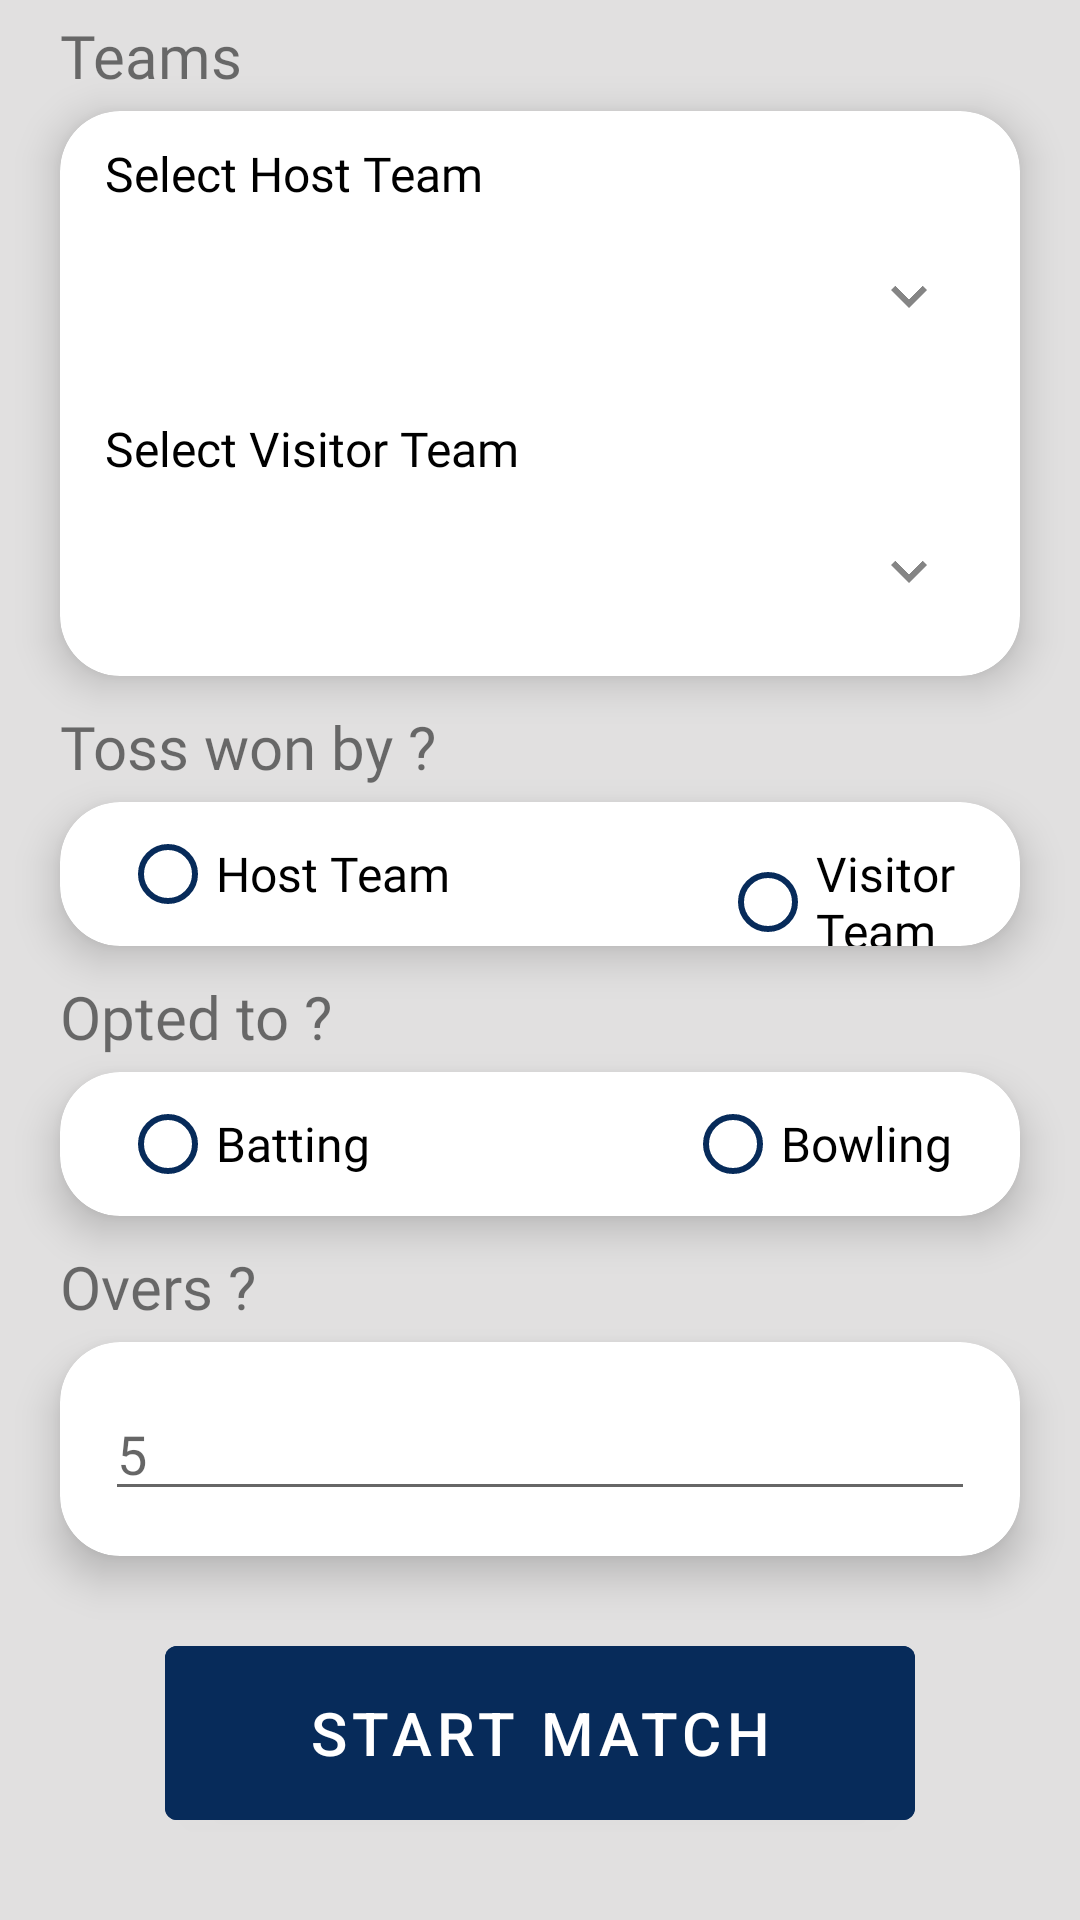

Write the Android layout XML for this screen, with the resource values it uses.
<!-- AndroidManifest.xml: fallback theme Theme.MaterialComponents.DayNight.NoActionBar -->
<!-- res/layout/fragment_home.xml -->
<?xml version="1.0" encoding="utf-8"?>
<androidx.constraintlayout.widget.ConstraintLayout xmlns:android="http://schemas.android.com/apk/res/android"
    xmlns:app="http://schemas.android.com/apk/res-auto"
    xmlns:tools="http://schemas.android.com/tools"
    android:layout_width="match_parent"
    android:layout_height="match_parent"
    android:background="@color/bgScreenColor"
    tools:context=".HomeFragment">

    <LinearLayout
        android:id="@+id/linearLayout1"
        android:layout_width="match_parent"
        android:layout_height="wrap_content"
        android:orientation="horizontal"
        app:layout_constraintEnd_toEndOf="parent"
        app:layout_constraintStart_toStartOf="parent"
        app:layout_constraintTop_toTopOf="parent">

        <TextView
            android:id="@+id/tvTeam"
            android:layout_width="wrap_content"
            android:layout_height="wrap_content"
            android:layout_marginStart="20dp"
            android:layout_marginTop="5dp"
            android:fontFamily="@font/oswaldbold"
            android:text="@string/teams_heading"
            android:textSize="20sp" />
    </LinearLayout>

    <androidx.cardview.widget.CardView
        android:id="@+id/cardViewTeams"
        android:layout_width="match_parent"
        android:layout_height="wrap_content"
        android:layout_marginStart="20dp"
        android:layout_marginTop="5dp"
        android:layout_marginEnd="20dp"
        app:cardCornerRadius="20dp"
        app:cardElevation="8dp"
        app:layout_constraintEnd_toEndOf="parent"
        app:layout_constraintStart_toStartOf="parent"
        app:layout_constraintTop_toBottomOf="@+id/linearLayout1">

        <LinearLayout
            android:layout_width="match_parent"
            android:layout_height="wrap_content"
            android:layout_marginStart="15dp"
            android:layout_marginTop="5dp"
            android:layout_marginEnd="15dp"
            android:layout_marginBottom="5dp"
            android:orientation="vertical">

            <TextView
                android:id="@+id/tvHostTeam"
                android:layout_width="wrap_content"
                android:layout_height="wrap_content"
                android:layout_marginTop="5dp"
                android:fontFamily="@font/oswaldregular"
                android:text="Select Host Team"
                android:textColor="@color/black"
                android:textSize="16sp" />

            <Spinner
                android:id="@+id/spinnerHostTeam"
                android:layout_width="match_parent"
                android:layout_height="60dp"
                android:background="@drawable/spinner_style" />

            <TextView
                android:id="@+id/tvVisitorTeam"
                android:layout_width="wrap_content"
                android:layout_height="wrap_content"
                android:layout_marginTop="10dp"
                android:fontFamily="@font/oswaldregular"
                android:text="Select Visitor Team"
                android:textColor="@color/black"
                android:textSize="16sp" />

            <Spinner
                android:id="@+id/spinnerVisitorTeam"
                android:layout_width="match_parent"
                android:layout_height="60dp"
                android:background="@drawable/spinner_style" />

        </LinearLayout>

    </androidx.cardview.widget.CardView>

    <LinearLayout
        android:id="@+id/linearLayout2"
        android:layout_width="match_parent"
        android:layout_height="wrap_content"
        android:layout_marginTop="10dp"
        android:orientation="horizontal"
        app:layout_constraintEnd_toEndOf="parent"
        app:layout_constraintStart_toStartOf="parent"
        app:layout_constraintTop_toBottomOf="@+id/cardViewTeams">

        <TextView
            android:id="@+id/tvToss"
            android:layout_width="wrap_content"
            android:layout_height="wrap_content"
            android:layout_marginStart="20dp"
            android:fontFamily="@font/oswaldbold"
            android:text="Toss won by ?"
            android:textSize="20sp" />

    </LinearLayout>

    <androidx.cardview.widget.CardView
        android:id="@+id/cardViewToss"
        android:layout_width="match_parent"
        android:layout_height="wrap_content"
        android:layout_marginStart="20dp"
        android:layout_marginTop="5dp"
        android:layout_marginEnd="20dp"
        app:cardCornerRadius="20dp"
        app:cardElevation="8dp"
        app:layout_constraintEnd_toEndOf="parent"
        app:layout_constraintStart_toStartOf="parent"
        app:layout_constraintTop_toBottomOf="@+id/linearLayout2">

        <LinearLayout
            android:layout_width="match_parent"
            android:layout_height="wrap_content"
            android:orientation="vertical">

            <RadioGroup
                android:id="@+id/radioGroupToss"
                android:layout_width="wrap_content"
                android:layout_height="wrap_content"
                android:orientation="horizontal">

                <RadioButton
                    android:id="@+id/radioBtnHostToss"
                    android:layout_width="wrap_content"
                    android:layout_height="48dp"
                    android:layout_marginStart="20dp"
                    android:buttonTint="@color/main_color"
                    android:fontFamily="@font/oswaldregular"
                    android:text="Host Team"
                    android:textSize="16sp"
                    app:buttonTint="@color/main_color" />

                <RadioButton
                    android:id="@+id/radioBtnVistorToss"
                    android:layout_width="wrap_content"
                    android:layout_height="48dp"
                    android:layout_marginStart="90dp"
                    android:buttonTint="@color/main_color"
                    android:fontFamily="@font/oswaldregular"
                    android:text="Visitor Team"
                    android:textSize="16sp"
                    app:buttonTint="@color/main_color" />
            </RadioGroup>

        </LinearLayout>

    </androidx.cardview.widget.CardView>

    <LinearLayout
        android:id="@+id/linearLayout3"
        android:layout_width="match_parent"
        android:layout_height="wrap_content"
        android:layout_marginTop="10dp"
        android:orientation="horizontal"
        app:layout_constraintEnd_toEndOf="parent"
        app:layout_constraintStart_toStartOf="parent"
        app:layout_constraintTop_toBottomOf="@+id/cardViewToss">

        <TextView
            android:id="@+id/tvOpted"
            android:layout_width="wrap_content"
            android:layout_height="wrap_content"
            android:layout_marginStart="20dp"
            android:fontFamily="@font/oswaldbold"
            android:text="Opted to ?"
            android:textSize="20sp" />

    </LinearLayout>

    <androidx.cardview.widget.CardView
        android:id="@+id/cardViewOpt"
        android:layout_width="match_parent"
        android:layout_height="wrap_content"
        android:layout_marginStart="20dp"
        android:layout_marginTop="5dp"
        android:layout_marginEnd="20dp"
        app:cardCornerRadius="20dp"
        app:cardElevation="8dp"
        app:layout_constraintEnd_toEndOf="parent"
        app:layout_constraintStart_toStartOf="parent"
        app:layout_constraintTop_toBottomOf="@+id/linearLayout3">

        <LinearLayout
            android:layout_width="match_parent"
            android:layout_height="wrap_content"
            android:orientation="vertical">

            <RadioGroup
                android:id="@+id/radioGroupOpt"
                android:layout_width="wrap_content"
                android:layout_height="wrap_content"
                android:orientation="horizontal">

                <RadioButton
                    android:id="@+id/radioBtnBat"
                    android:layout_width="wrap_content"
                    android:layout_height="48dp"
                    android:layout_marginStart="20dp"
                    android:buttonTint="@color/main_color"
                    android:fontFamily="@font/oswaldregular"
                    android:text="Batting"
                    android:textSize="16sp"
                    app:buttonTint="@color/main_color" />

                <RadioButton
                    android:id="@+id/radioBtnBall"
                    android:layout_width="wrap_content"
                    android:layout_height="48dp"
                    android:layout_marginStart="105dp"
                    android:fontFamily="@font/oswaldregular"
                    android:text="Bowling"
                    android:textSize="16sp"
                    app:buttonTint="@color/main_color" />
            </RadioGroup>

        </LinearLayout>

    </androidx.cardview.widget.CardView>

    <LinearLayout
        android:id="@+id/linearLayout4"
        android:layout_width="match_parent"
        android:layout_height="wrap_content"
        android:layout_marginTop="10dp"
        android:orientation="horizontal"
        app:layout_constraintEnd_toEndOf="parent"
        app:layout_constraintStart_toStartOf="parent"
        app:layout_constraintTop_toBottomOf="@+id/cardViewOpt">

        <TextView
            android:id="@+id/tvOvers"
            android:layout_width="wrap_content"
            android:layout_height="wrap_content"
            android:layout_marginStart="20dp"
            android:fontFamily="@font/oswaldbold"
            android:text="Overs ?"
            android:textSize="20sp" />

    </LinearLayout>

    <androidx.cardview.widget.CardView
        android:id="@+id/cardViewOvers"
        android:layout_width="match_parent"
        android:layout_height="wrap_content"
        android:layout_marginStart="20dp"
        android:layout_marginTop="5dp"
        android:layout_marginEnd="20dp"
        app:cardCornerRadius="20dp"
        app:cardElevation="8dp"
        app:layout_constraintEnd_toEndOf="parent"
        app:layout_constraintStart_toStartOf="parent"
        app:layout_constraintTop_toBottomOf="@+id/linearLayout4">

        <LinearLayout
            android:layout_width="match_parent"
            android:layout_height="wrap_content"
            android:layout_margin="15dp"
            android:orientation="vertical">

            <EditText
                android:id="@+id/txtOvers"
                android:layout_width="match_parent"
                android:layout_height="wrap_content"
                android:ems="10"
                android:fontFamily="@font/oswaldregular"
                android:hint="5"
                android:inputType="number"
                android:text="" />

        </LinearLayout>

    </androidx.cardview.widget.CardView>

    <Button
        android:id="@+id/btnStart"
        android:layout_width="250dp"
        android:layout_height="70dp"
        android:layout_marginStart="24dp"
        android:layout_marginTop="24dp"
        android:layout_marginEnd="24dp"
        android:backgroundTint="@color/main_color"
        android:text="Start Match"
        android:textColor="@color/white"
        android:textSize="20sp"
        app:layout_constraintEnd_toEndOf="parent"
        app:layout_constraintHorizontal_bias="0.498"
        app:layout_constraintStart_toStartOf="parent"
        app:layout_constraintTop_toBottomOf="@+id/cardViewOvers" />

</androidx.constraintlayout.widget.ConstraintLayout>
<!-- resources referenced by this layout -->
<resources>
  <color name="bgScreenColor">#E1E0E0</color>
  <color name="black">#FF000000</color>
  <color name="main_color">#072B5A</color>
  <color name="white">#FFFFFFFF</color>
  <!-- drawable spinner_style (drawable) -->
  <?xml version="1.0" encoding="utf-8"?>
  <selector xmlns:android="http://schemas.android.com/apk/res/android">
  
      <item>
          <layer-list>
              <item>
                  <shape android:shape="rectangle">
                      <solid android:color="@color/white"/>
                      <corners android:radius="10dp"/>
                      <padding android:right="10dp"/>
                  </shape>
              </item>
              <item android:drawable="@drawable/ic_action_name"
                      android:gravity="end|center"/>
          </layer-list>
      </item>
  </selector>
  <string name="teams_heading">Teams</string>
  <!-- drawable ic_action_name: png bitmap (drawable-hdpi, 227 bytes) -->
</resources>
